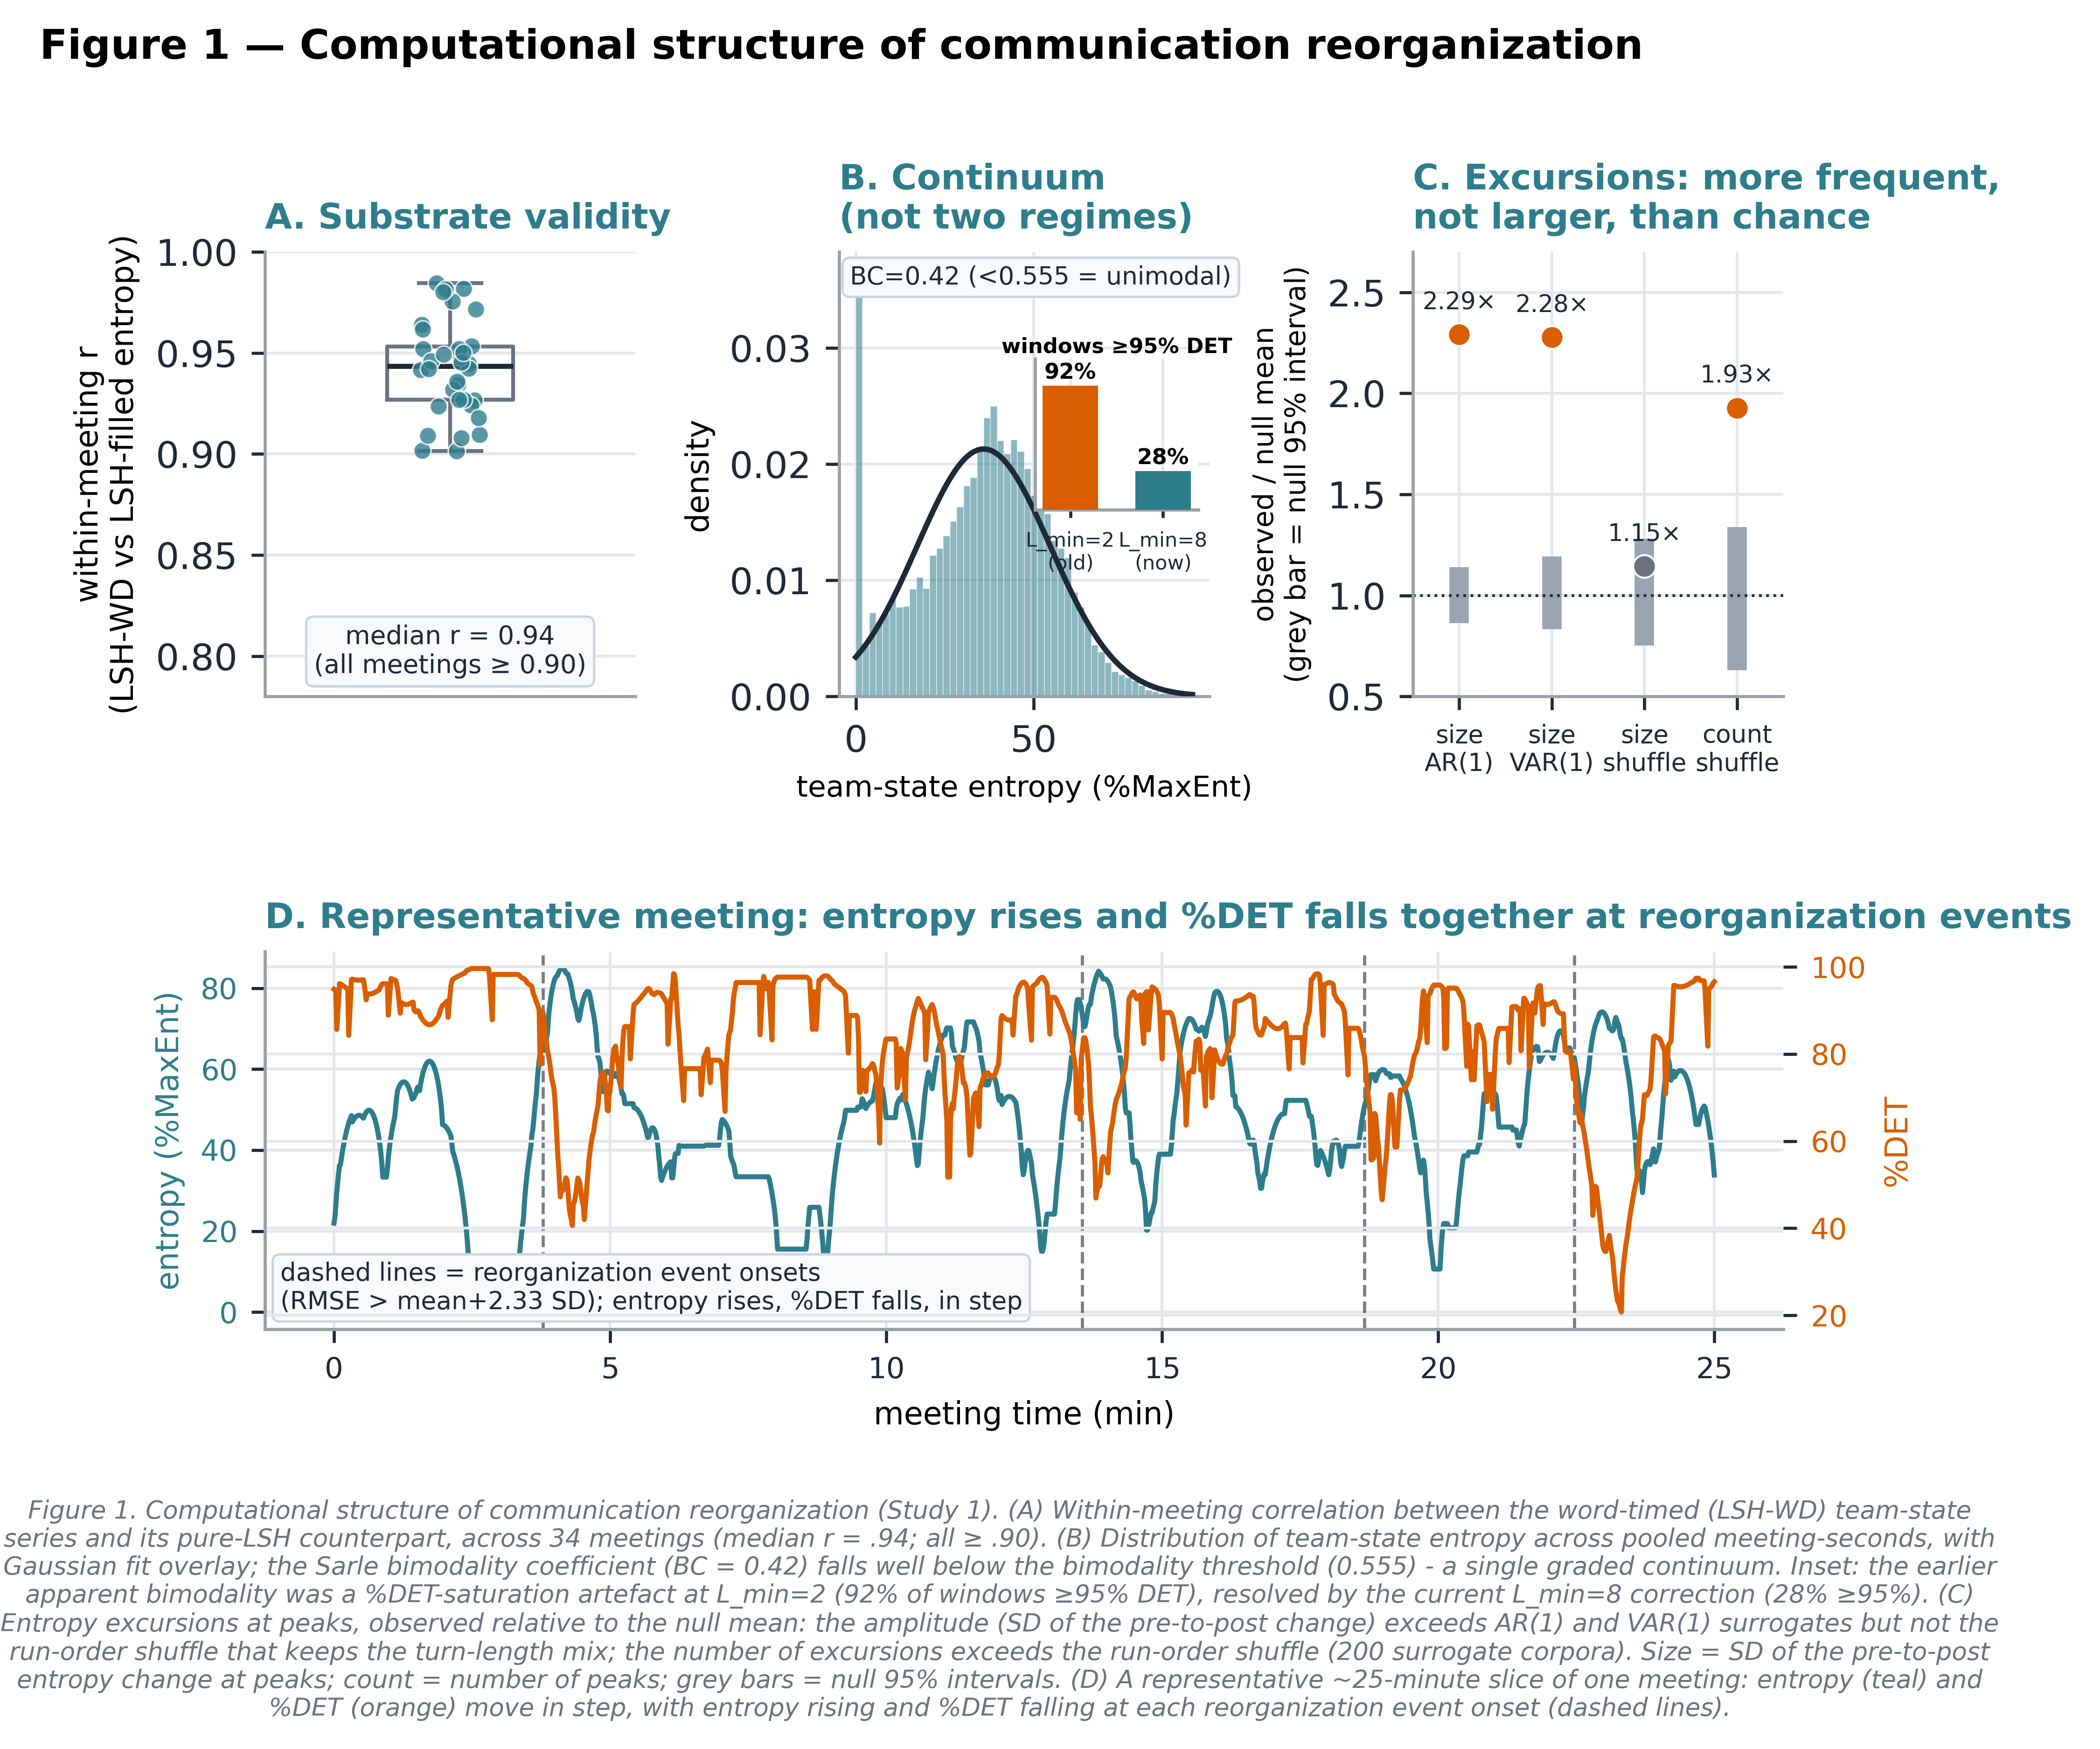

This chart was generated by the following Python code:
"""Composite Figure 1 — Computational structure of communication reorganization (Study 1; tests P1).
Story: naturalistic reorganization is real - the metric is faithful, the dynamic is a graded
continuum (not two regimes), and its excursions are more frequent than turn-preserving chance.
Panel A reuses the per-meeting LSH-vs-standard correlation distribution (Study 1 logic).
Panel B is a new panel: pooled entropy distribution + Gaussian overlay + Sarle BC, with an inset
comparing %DET saturation at L_min=2 (old/artefact) vs L_min=8 (current) - this inset was an
explicit user decision (not the house default of "unimodality alone").
Panel C reuses the supra-autoregressive surrogate comparison (Study 2 logic).
Panel D is a new panel (added in response to reviewer feedback asking for an entropy+%DET time
series): a representative ~25-minute slice of one meeting showing both metrics together with
reorganization event onsets marked, run via `_build_fig1_panel_d_data.py`.
No source figure script (fig_paper_S1.py / fig_paper_S2.py) is modified; this script independently
recomputes/reuses the same underlying data."""
import glob, os, sys
import numpy as np, pandas as pd
import matplotlib.pyplot as plt
from scipy.stats import pearsonr, skew, kurtosis, norm
sys.path.insert(0, os.path.expanduser("~/lsh-work"))
import gorman_reimpl as gr
import paper_style as ps
ps.setup()

L = os.path.expanduser("~/lsh-work")
GM = f"{L}/data/metrics_gorman_l8"
HZ = 2; WIN = 60 * HZ; STEP = HZ


def winent(state, nsp):
    denom = np.log2(2 ** nsp) if nsp > 0 else 1
    out = []
    for a in range(0, len(state) - WIN, STEP):
        seg = state[a:a + WIN]; _, c = np.unique(seg, return_counts=True); p = c / c.sum()
        out.append(-(p * np.log2(p)).sum() / denom * 100 if denom > 0 else 0)
    return np.array(out)


# ============================================================ Panel A data (Study 1 logic)
rows = []
for f in sorted(glob.glob(f"{L}/data/text_startup/*_transcript.csv")):
    mid = os.path.basename(f).replace("_transcript.csv", "")
    try:
        df = pd.read_csv(f); std, nsp = gr.build_states(df)
    except Exception:
        continue
    if nsp < 2 or len(std) < WIN + 10:
        continue
    lsh = std.copy(); last = 0
    for i in range(len(lsh)):
        if lsh[i] == 0: lsh[i] = last
        else: last = lsh[i]
    es = winent(std, nsp); el = winent(lsh, nsp); n = min(len(es), len(el))
    if n < 30: continue
    rows.append(dict(mid=mid, r=pearsonr(es[:n], el[:n])[0]))
R = pd.DataFrame(rows)

# ============================================================ Panel B data (Study 2 logic + Lmin inset)
ent = []
for f in glob.glob(f"{GM}/*_gorman.csv"):
    g = pd.read_csv(f); ent.append(g.entropy_g.to_numpy(float))
E = np.concatenate(ent); E = E[np.isfinite(E)]
# Sarle BC = (g1^2+1) / (excess_kurtosis + 3(n-1)^2/((n-2)(n-3))); fixed 2026-09-05 (Pearson kurtosis had been used, inflating the denominator by 3)
g1 = skew(E); k = kurtosis(E); n = len(E)
BC = (g1 ** 2 + 1) / (k + (3 * (n - 1) ** 2) / ((n - 2) * (n - 3)))
LM = pd.read_csv(os.path.dirname(__file__) + "/_cache_lmin_det.csv")

# ============================================================ Panel C data (Study 2 logic)
# 2026-09-05: read the L8 surrogate results written by surrogate_validation.py (units: %MaxEnt); the earlier
# hardcoded 0.405/0.190 came from the retired 1 Hz raw-bits pipeline.
_sv=pd.read_csv(f"{L}/surrogate_validation_results.csv").iloc[0]
obs=float(_sv.obs_sd); ar=(float(_sv.AR1_sd_mean),float(_sv.AR1_sd_lo),float(_sv.AR1_sd_hi)); var=(float(_sv.VAR1_sd_mean),float(_sv.VAR1_sd_lo),float(_sv.VAR1_sd_hi))
_ratio=obs/ar[0]
# 2026-10-30: run-order shuffle null (state totals and run lengths kept = turn-length mix kept), 200 surrogate corpora,
# from study13_metric_extensions/runshuffle_study1.py
_rs=pd.read_csv(f"{L}/study13_metric_extensions/results/runshuffle_study1.csv", keep_default_na=False); _o=_rs[_rs.kind=="observed"].iloc[0]; _n=_rs[_rs.kind=="null"]
def _ratio_row(col):
    m=_n[col].mean(); lo,hi=np.percentile(_n[col],[2.5,97.5]); return _o[col]/m, lo/m, hi/m
RS_amp=_ratio_row("sd_excursion"); RS_n=_ratio_row("n_peaks")

# ============================================================ Panel D data (new: representative
# meeting entropy + %DET time series with reorganization events marked)
TS = pd.read_csv(os.path.dirname(__file__) + "/_cache_fig1_timeseries.csv")
EV = pd.read_csv(os.path.dirname(__file__) + "/_cache_fig1_timeseries_events.csv")

# ============================================================ Layout: 2 rows (A|B|C top, D bottom
# spanning full width), ~7.0 x 5.0 in
fig = plt.figure(figsize=(7.0, 5.0))
gs = fig.add_gridspec(2, 3, height_ratios=[1, 0.85], hspace=.62, wspace=.55)
axA = fig.add_subplot(gs[0, 0]); axB = fig.add_subplot(gs[0, 1]); axC = fig.add_subplot(gs[0, 2])
axD = fig.add_subplot(gs[1, :])

# --- A: substrate validity ---
rng = np.random.default_rng(0); jit = rng.uniform(-.08, .08, len(R))
axA.scatter(jit, R.r, s=20, color=ps.COORD, alpha=.8, edgecolor="white", lw=.4, zorder=3)
axA.boxplot(R.r, positions=[0], widths=.34, vert=True, showfliers=False,
            medianprops=dict(color=ps.INK, lw=1.3), boxprops=dict(color=ps.NEUTRAL),
            whiskerprops=dict(color=ps.NEUTRAL), capprops=dict(color=ps.NEUTRAL))
axA.set_xticks([]); axA.set_xlim(-.5, .5); axA.set_ylim(min(.78, R.r.min() - .02), 1.0)
axA.set_ylabel("within-meeting r\n(LSH-WD vs LSH-filled entropy)", fontsize=8)
axA.set_title("A. Substrate validity", loc="left", fontsize=9, fontweight="bold", color=ps.COORD)
axA.text(.5, .04, f"median r = {R.r.median():.2f}\n(all meetings ≥ {R.r.min():.2f})",
          transform=axA.transAxes, ha="center", va="bottom", fontsize=6.6, color=ps.INK,
          bbox=dict(boxstyle="round,pad=0.3", fc="#f8fafc", ec="#cbd5e1", lw=.6))

# --- B: continuum, not two regimes (with Lmin inset) ---
xs = np.linspace(E.min(), E.max(), 200)
axB.hist(E, bins=50, density=True, color=ps.COORD, alpha=.55, edgecolor="white", lw=.2, zorder=2)
axB.plot(xs, norm.pdf(xs, E.mean(), E.std()), color=ps.INK, lw=1.4, zorder=3, label="Gaussian fit")
axB.set_xlabel("team-state entropy (%MaxEnt)", fontsize=7.6)
axB.set_ylabel("density", fontsize=8)
axB.set_title("B. Continuum\n(not two regimes)", loc="left", fontsize=9, fontweight="bold", color=ps.COORD)
axB.text(.03, .97, f"BC={BC:.2f} (<0.555 = unimodal)", transform=axB.transAxes, ha="left", va="top",
          fontsize=6.4, color=ps.INK, bbox=dict(boxstyle="round,pad=0.3", fc="#f8fafc", ec="#cbd5e1", lw=.6))
# inset: %DET saturation, Lmin=2 (old) vs Lmin=8 (current) - simple % >=95 bar comparison
# (clearer than overlapping histograms at this small size)
axIns = axB.inset_axes([0.53, 0.42, 0.44, 0.34])
pct2 = 100 * (LM.det_lmin2 >= 95).mean(); pct8 = 100 * (LM.det_lmin8 >= 95).mean()
axIns.bar([0, 1], [pct2, pct8], color=[ps.DELIB, ps.COORD], width=.6, zorder=3)
axIns.text(0, pct2 + 5, f"{pct2:.0f}%", ha="center", fontsize=5.6, fontweight="bold")
axIns.text(1, pct8 + 5, f"{pct8:.0f}%", ha="center", fontsize=5.6, fontweight="bold")
axIns.set_xticks([0, 1]); axIns.set_xticklabels(["L_min=2\n(old)", "L_min=8\n(now)"], fontsize=5.2)
axIns.set_ylim(0, 112); axIns.set_yticks([]); axIns.tick_params(length=2)
axIns.set_title("windows ≥95% DET", fontsize=5.4, pad=1.5)

# --- C: amplitude vs three nulls, frequency vs the turn-preserving null (ratio observed / null mean) ---
labs=["size\nAR(1)","size\nVAR(1)","size\nshuffle","count\nshuffle"]
vals=[obs/ar[0], obs/var[0], RS_amp[0], RS_n[0]]
nlo=[ar[1]/ar[0], var[1]/var[0], RS_amp[1], RS_n[1]]; nhi=[ar[2]/ar[0], var[2]/var[0], RS_amp[2], RS_n[2]]
xc=np.arange(4)
for i in xc:
    axC.plot([i,i],[nlo[i],nhi[i]],color="#9aa5b1",lw=5,solid_capstyle="butt",zorder=2)
    beyond = vals[i]>nhi[i]
    axC.scatter(i,vals[i],s=34,color=ps.DELIB if beyond else ps.NEUTRAL,edgecolor="white",lw=.5,zorder=3)
    axC.text(i,vals[i]+.1,f"{vals[i]:.2f}×",fontsize=6.2,ha="center",va="bottom",color=ps.INK)
axC.axhline(1,color=ps.INK,lw=.7,ls=":")
axC.set_xticks(xc); axC.set_xticklabels(labs,fontsize=6.4); axC.set_xlim(-.5,3.5); axC.set_ylim(0.5,2.7)
axC.set_ylabel("observed / null mean\n(grey bar = null 95% interval)",fontsize=7.2)
axC.set_title("C. Excursions: more frequent,\nnot larger, than chance",loc="left",fontsize=9,fontweight="bold",color=ps.COORD)

# --- D: representative meeting, entropy + %DET time series, events marked ---
tmin = (TS.second - TS.second.min()) / 60
axD.plot(tmin, TS.entropy_g, color=ps.COORD, lw=1.3, label="entropy (%MaxEnt)")
axD2 = axD.twinx()
axD2.plot(tmin, TS.det_g, color=ps.DELIB, lw=1.3, label="%DET")
for e in EV.event_onset_s:
    axD.axvline((e - TS.second.min()) / 60, color=ps.INK, lw=.8, ls="--", alpha=.6, zorder=1)
axD.set_xlabel("meeting time (min)", fontsize=8)
axD.set_ylabel("entropy (%MaxEnt)", fontsize=8, color=ps.COORD)
axD2.set_ylabel("%DET", fontsize=8, color=ps.DELIB)
axD.tick_params(axis="y", labelcolor=ps.COORD, labelsize=7.5)
axD2.tick_params(axis="y", labelcolor=ps.DELIB, labelsize=7.5)
axD.tick_params(axis="x", labelsize=7.5)
axD.set_title("D. Representative meeting: entropy rises and %DET falls together at reorganization events",
              loc="left", fontsize=9, fontweight="bold", color=ps.COORD)
axD.text(.01, .04, "dashed lines = reorganization event onsets\n(RMSE > mean+2.33 SD); entropy rises, "
         "%DET falls, in step", transform=axD.transAxes, fontsize=6.4, va="bottom", ha="left", color=ps.INK,
         bbox=dict(boxstyle="round,pad=0.3", fc="#f8fafc", ec="#cbd5e1", lw=.6))

fig.suptitle("Figure 1 — Computational structure of communication reorganization", fontsize=10.5,
             fontweight="bold", x=.01, ha="left", y=1.04)
ps.caption(fig, "Figure 1. Computational structure of communication reorganization (Study 1). (A) "
    "Within-meeting correlation between the word-timed (LSH-WD) team-state series and its "
    "pure-LSH counterpart, across 34 meetings (median r = .94; all ≥ .90). (B) Distribution of "
    "team-state entropy across pooled meeting-seconds, with Gaussian fit overlay; the Sarle bimodality "
    f"coefficient (BC = {BC:.2f}) falls well below the bimodality threshold (0.555) - a single graded continuum. "
    "Inset: the earlier apparent bimodality was a %DET-saturation artefact at L_min=2 (92% of windows "
    "≥95% DET), resolved by the current L_min=8 correction (28% ≥95%). (C) Entropy excursions at peaks, observed relative to the null mean: "
    "the amplitude (SD of the pre-to-post change) exceeds AR(1) and VAR(1) surrogates but not the run-order shuffle that keeps "
    "the turn-length mix; the number of excursions exceeds the run-order shuffle (200 surrogate corpora). "
    "Size = SD of the pre-to-post entropy change at peaks; count = number of peaks; grey bars = null 95% intervals. (D) A representative ~25-minute "
    "slice of one meeting: entropy (teal) and %DET (orange) move in step, with entropy rising and %DET "
    "falling at each reorganization event onset (dashed lines).", y=-0.17, fontsize=6.4)
fig.tight_layout(rect=[0, 0.1, 1, 0.95])
for ext in ("png", "pdf"):
    fig.savefig(f"{os.path.dirname(__file__)}/fig1_computational_structure.{ext}", bbox_inches="tight",
                facecolor="white", dpi=600 if ext == "png" else None)
print("wrote fig1_computational_structure.{png,pdf}")
print(f"median r={R.r.median():.3f}  BC={BC:.3f}  Lmin2 sat%={100*(LM.det_lmin2>=95).mean():.0f}  "
      f"Lmin8 sat%={100*(LM.det_lmin8>=95).mean():.0f}")
